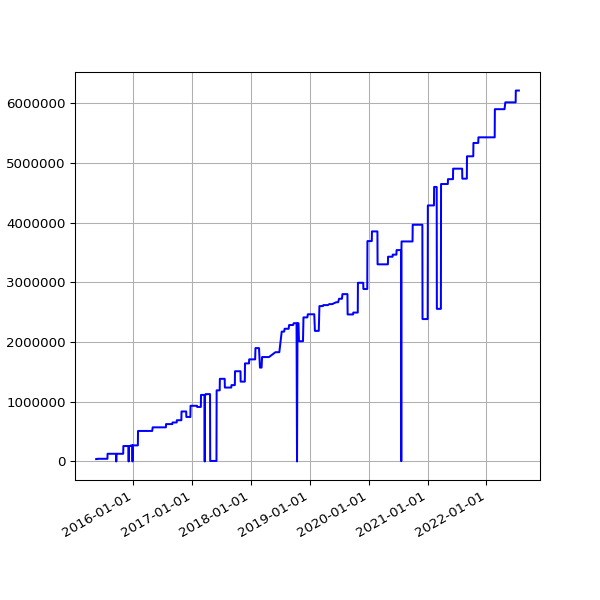

Data behind this chart, as committed beside it:
date, value
2015-05-15 03:19:50 +0100, 39590
2015-05-16 05:31:18 +0100, 39590
2015-05-17 03:27:38 +0100, 39590
2015-05-19 02:53:59 +0100, 39590
2015-05-20 02:58:38 +0100, 39590
2015-05-21 03:05:41 +0100, 39590
2015-05-22 04:51:32 +0100, 39590
2015-05-23 05:41:24 +0100, 44684
2015-05-24 03:12:56 +0100, 44684
2015-05-25 03:01:52 +0100, 44684
2015-05-26 03:13:00 +0100, 44684
2015-05-27 03:23:00 +0100, 44684
2015-05-28 03:26:26 +0100, 44684
2015-05-29 02:08:35 +0100, 44684
2015-05-30 02:01:59 +0100, 44684
2015-05-31 02:59:20 +0100, 44684
2015-06-01 02:24:26 +0100, 44684
2015-06-02 02:23:53 +0100, 44684
2015-06-03 02:16:29 +0100, 44684
2015-06-04 02:24:07 +0100, 44684
2015-06-05 02:01:21 +0100, 44684
2015-06-06 02:25:46 +0100, 44684
2015-06-07 03:07:41 +0100, 44684
2015-06-08 03:16:23 +0100, 44684
2015-06-09 02:21:29 +0100, 44684
2015-06-10 02:09:44 +0100, 44684
2015-06-11 02:06:29 +0100, 44684
2015-06-12 02:28:38 +0100, 44684
2015-06-13 02:11:49 +0100, 44684
2015-06-14 03:06:24 +0100, 44684
2015-06-15 03:23:28 +0100, 44684
2015-06-16 03:11:19 +0100, 44684
2015-06-17 02:46:34 +0100, 44684
2015-06-18 03:19:13 +0100, 44684
2015-06-19 02:09:05 +0100, 44684
2015-06-20 02:39:51 +0100, 44684
2015-06-21 03:12:24 +0100, 44684
2015-06-22 02:56:04 +0100, 44684
2015-06-23 03:07:29 +0100, 44684
2015-06-24 03:09:05 +0100, 44684
2015-06-25 03:15:04 +0100, 44684
2015-06-26 03:24:28 +0100, 44684
2015-06-27 02:39:42 +0100, 44684
2015-06-28 02:06:10 +0100, 44684
2015-06-29 03:03:02 +0100, 44684
2015-06-30 03:30:01 +0100, 44684
2015-07-01 03:29:44 +0100, 44684
2015-07-02 03:23:07 +0100, 44684
2015-07-03 03:53:39 +0100, 44684
2015-07-04 03:24:21 +0100, 44684
2015-07-05 03:50:22 +0100, 44684
2015-07-06 03:28:49 +0100, 44684
2015-07-07 03:31:22 +0100, 44684
2015-07-08 03:32:52 +0100, 44684
2015-07-09 03:25:34 +0100, 44684
2015-07-10 03:21:23 +0100, 44684
2015-07-11 03:24:05 +0100, 44684
2015-07-12 03:25:10 +0100, 44684
2015-07-13 03:30:17 +0100, 44684
2015-07-14 03:34:45 +0100, 44684
... 1,986 more rows
